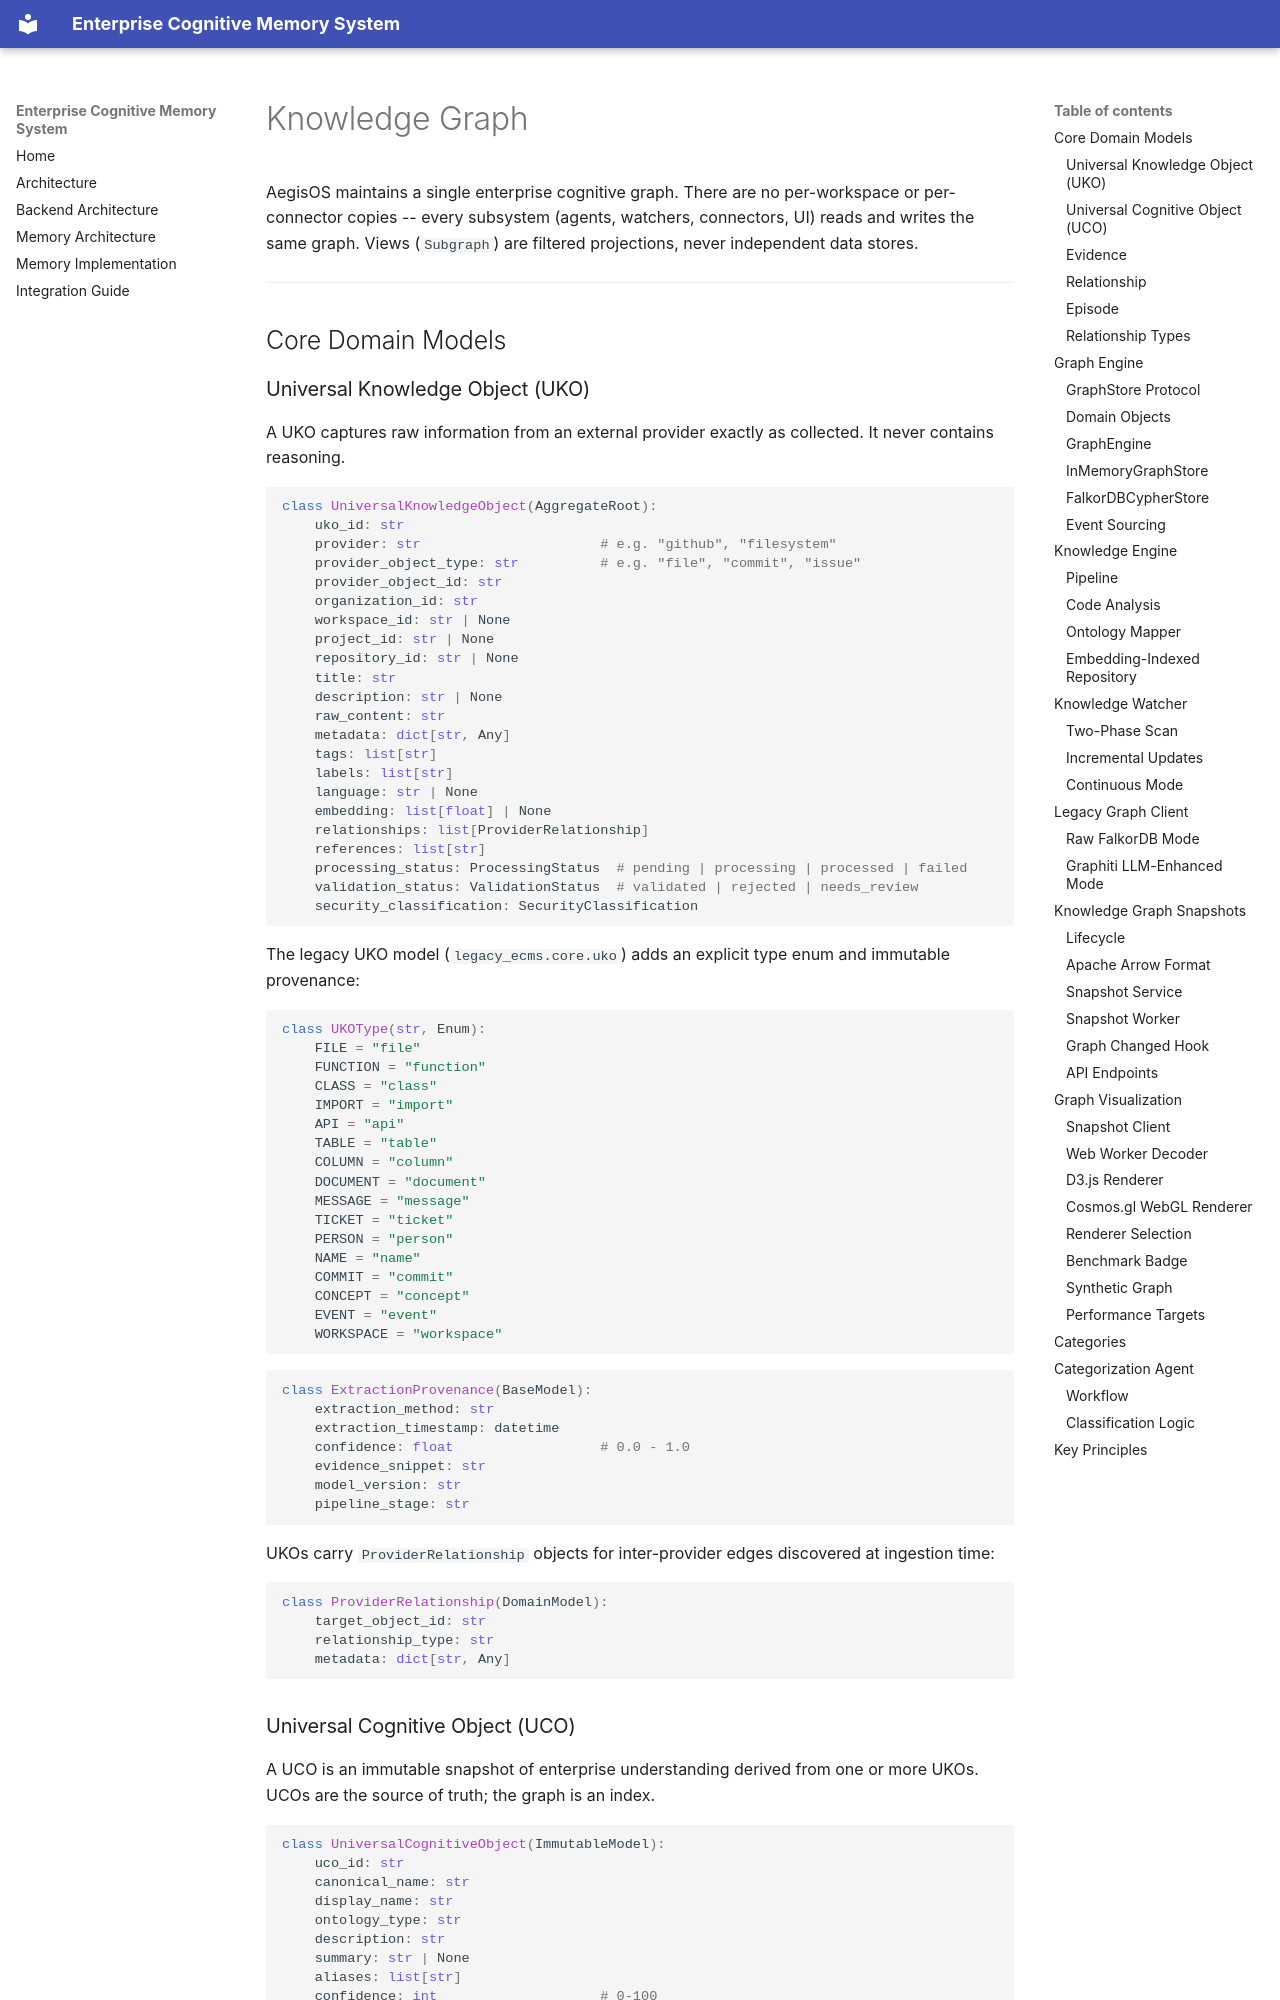

repository: Brajesh9373/AegisOs · page: knowledge-graph/index.html · generator: mkdocs

# Knowledge Graph

AegisOS maintains a single enterprise cognitive graph. There are no per-workspace or per-connector copies -- every subsystem (agents, watchers, connectors, UI) reads and writes the same graph. Views (`Subgraph`) are filtered projections, never independent data stores.

---

## Core Domain Models

### Universal Knowledge Object (UKO)

A UKO captures raw information from an external provider exactly as collected. It never contains reasoning.

```python
class UniversalKnowledgeObject(AggregateRoot):
    uko_id: str
    provider: str                      # e.g. "github", "filesystem"
    provider_object_type: str          # e.g. "file", "commit", "issue"
    provider_object_id: str
    organization_id: str
    workspace_id: str | None
    project_id: str | None
    repository_id: str | None
    title: str
    description: str | None
    raw_content: str
    metadata: dict[str, Any]
    tags: list[str]
    labels: list[str]
    language: str | None
    embedding: list[float] | None
    relationships: list[ProviderRelationship]
    references: list[str]
    processing_status: ProcessingStatus  # pending | processing | processed | failed
    validation_status: ValidationStatus  # validated | rejected | needs_review
    security_classification: SecurityClassification
```

The legacy UKO model (`legacy_ecms.core.uko`) adds an explicit type enum and immutable provenance:

```python
class UKOType(str, Enum):
    FILE = "file"
    FUNCTION = "function"
    CLASS = "class"
    IMPORT = "import"
    API = "api"
    TABLE = "table"
    COLUMN = "column"
    DOCUMENT = "document"
    MESSAGE = "message"
    TICKET = "ticket"
    PERSON = "person"
    NAME = "name"
    COMMIT = "commit"
    CONCEPT = "concept"
    EVENT = "event"
    WORKSPACE = "workspace"
```

```python
class ExtractionProvenance(BaseModel):
    extraction_method: str
    extraction_timestamp: datetime
    confidence: float                  # 0.0 - 1.0
    evidence_snippet: str
    model_version: str
    pipeline_stage: str
```

UKOs carry `ProviderRelationship` objects for inter-provider edges discovered at ingestion time:

```python
class ProviderRelationship(DomainModel):
    target_object_id: str
    relationship_type: str
    metadata: dict[str, Any]
```
